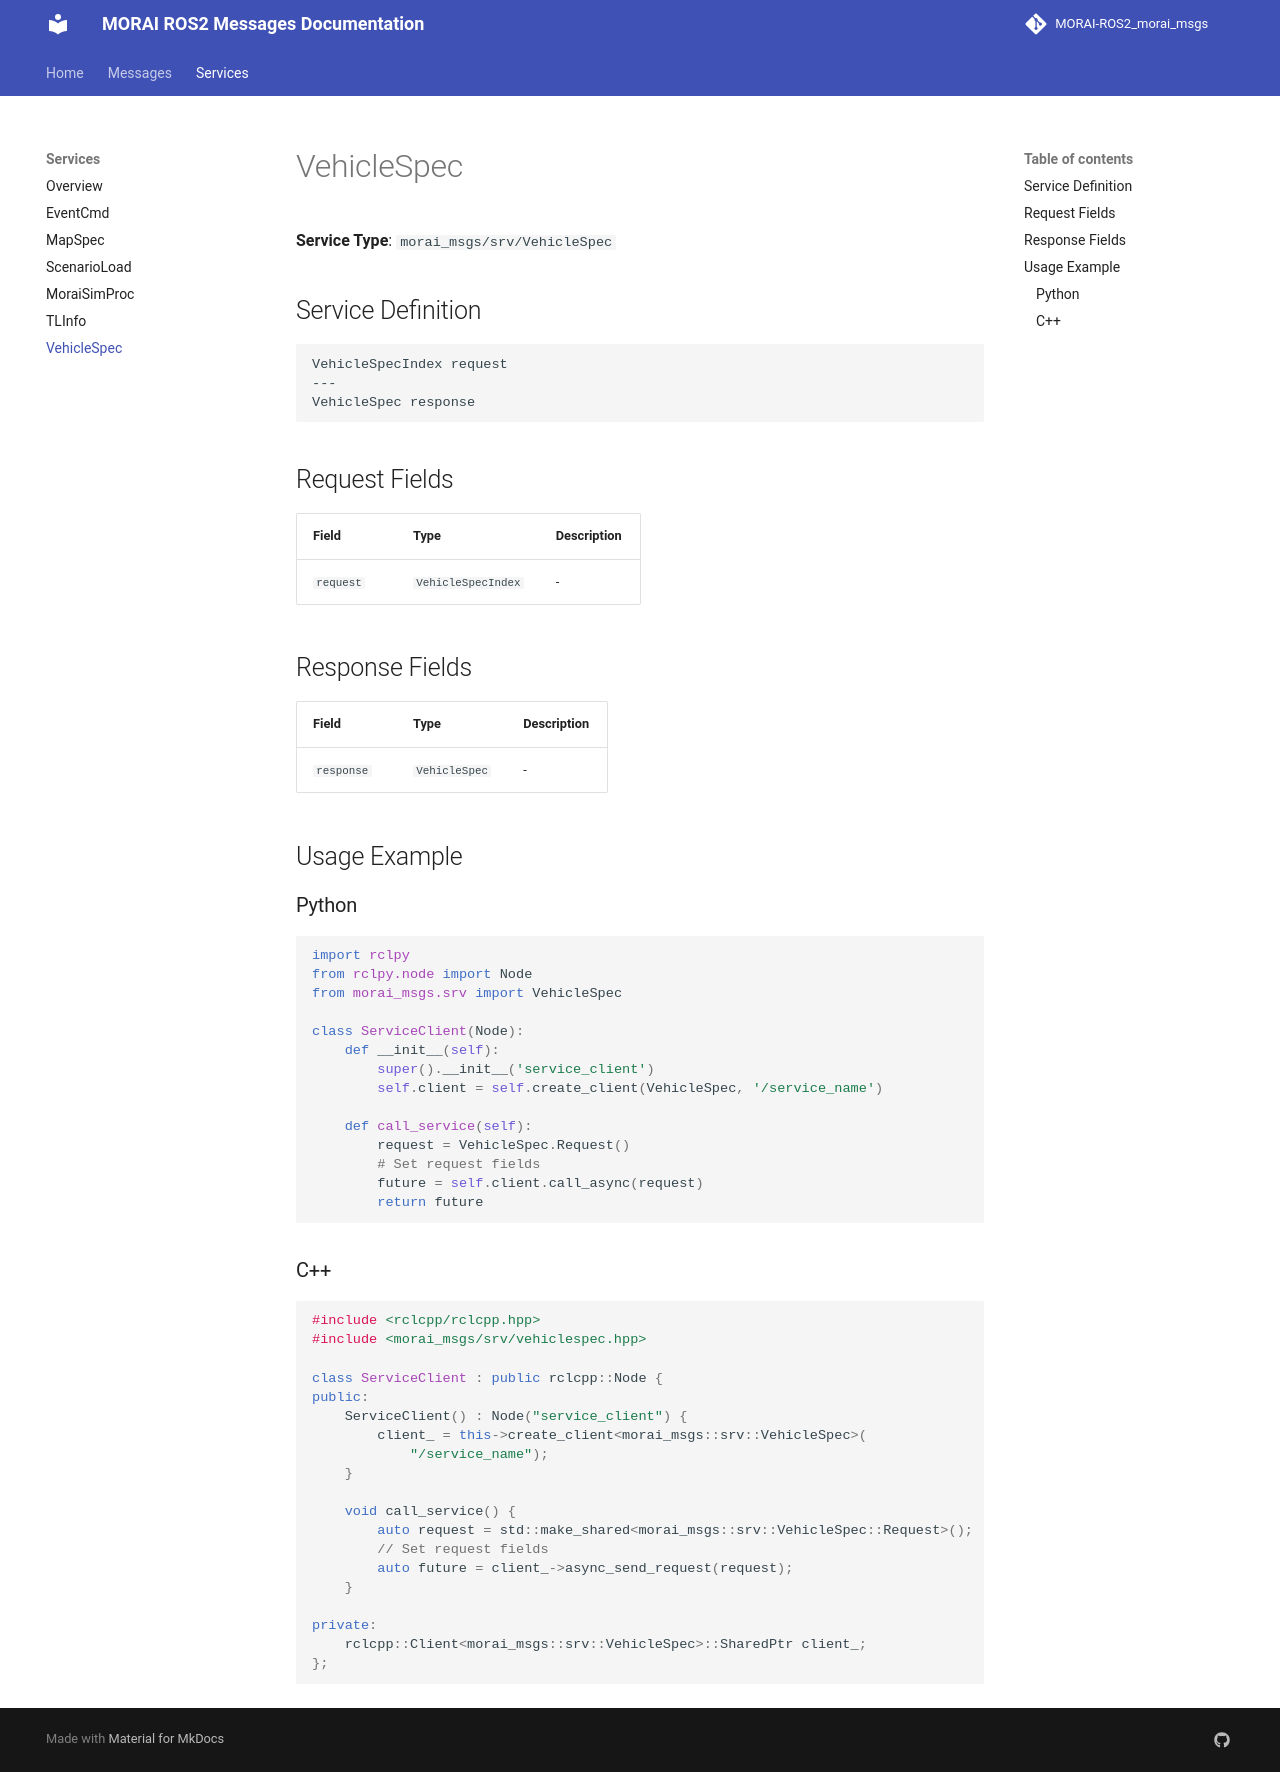

repository: Proejct-MR-2026/MR_Morai-Autoware_Morai-Disturbance-msg · page: services/VehicleSpec/index.html · generator: mkdocs

# VehicleSpec

**Service Type**: `morai_msgs/srv/VehicleSpec`

## Service Definition

```
VehicleSpecIndex request
---
VehicleSpec response
```

## Request Fields

| Field | Type | Description |
|-------|------|-------------|
| `request` | `VehicleSpecIndex` | - |

## Response Fields

| Field | Type | Description |
|-------|------|-------------|
| `response` | `VehicleSpec` | - |

## Usage Example

### Python

```python
import rclpy
from rclpy.node import Node
from morai_msgs.srv import VehicleSpec

class ServiceClient(Node):
    def __init__(self):
        super().__init__('service_client')
        self.client = self.create_client(VehicleSpec, '/service_name')
        
    def call_service(self):
        request = VehicleSpec.Request()
        # Set request fields
        future = self.client.call_async(request)
        return future
```

### C++

```cpp
#include <rclcpp/rclcpp.hpp>
#include <morai_msgs/srv/vehiclespec.hpp>

class ServiceClient : public rclcpp::Node {
public:
    ServiceClient() : Node("service_client") {
        client_ = this->create_client<morai_msgs::srv::VehicleSpec>(
            "/service_name");
    }
    
    void call_service() {
        auto request = std::make_shared<morai_msgs::srv::VehicleSpec::Request>();
        // Set request fields
        auto future = client_->async_send_request(request);
    }

private:
    rclcpp::Client<morai_msgs::srv::VehicleSpec>::SharedPtr client_;
};
```
